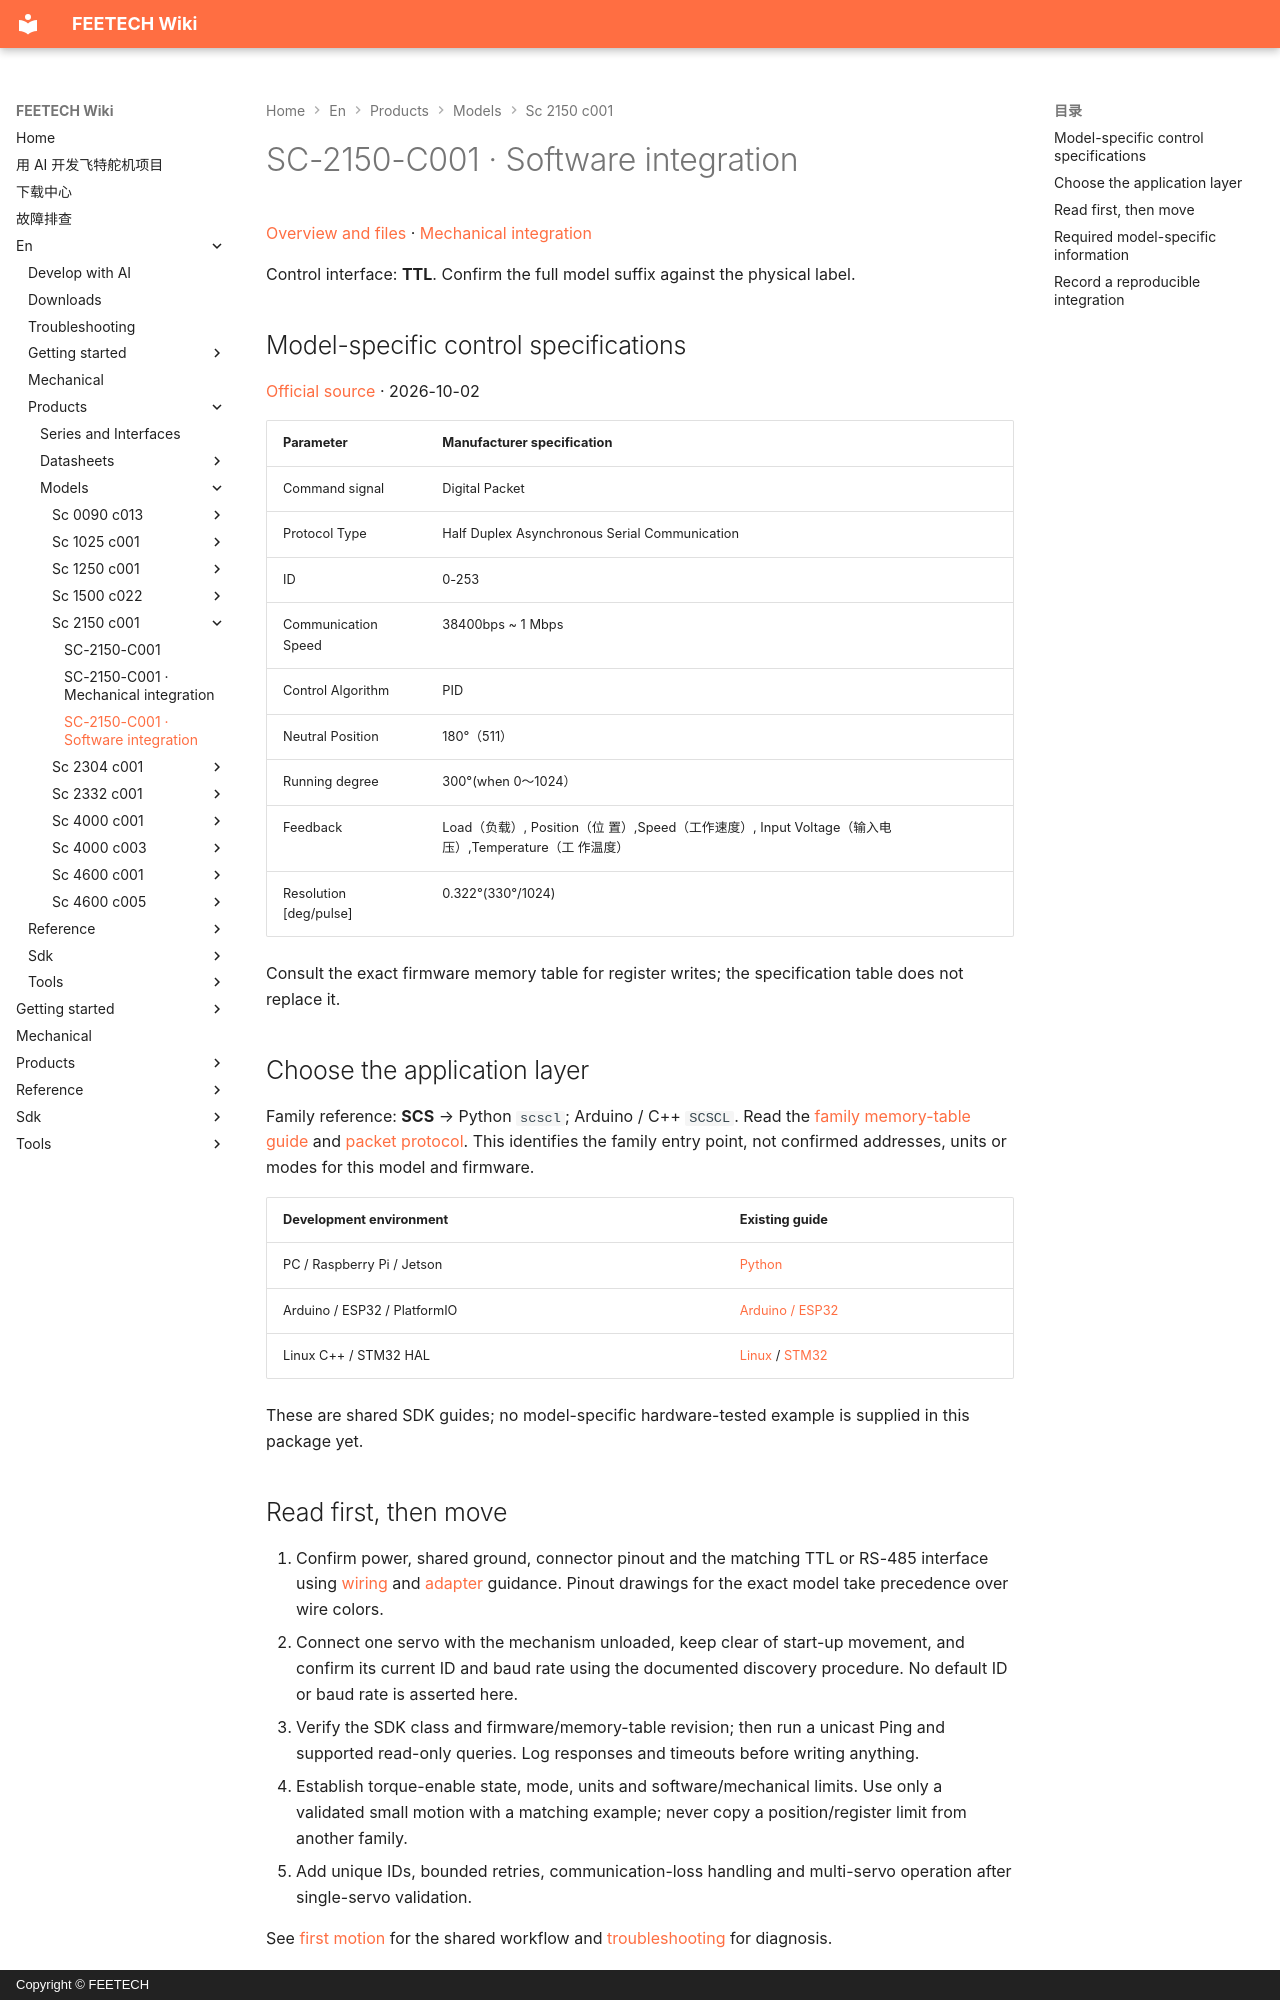

repository: ftservo/ftservo-wiki · page: en/products/models/sc-2150-c001/software/index.html · generator: mkdocs · copyright: Copyright © FEETECH

# SC-2150-C001 · Software integration

[Overview and files](main.md) · [Mechanical integration](mechanical.md)

Control interface: **TTL**. Confirm the full model suffix against the physical label.

<!-- official-control:start -->
## Model-specific control specifications

[Official source](https://www.feetechrc.com/74v18kg-serial-bus-steering-gear) · 2026-10-02

| Parameter | Manufacturer specification |
| --- | --- |
| Command signal | Digital Packet |
| Protocol Type | Half Duplex Asynchronous Serial Communication |
| ID | 0-253 |
| Communication Speed | 38400bps ~ 1 Mbps |
| Control Algorithm | PID |
| Neutral Position | 180°（511） |
| Running degree | 300°(when 0～1024） |
| Feedback | Load（负载）, Position（位 置）,Speed（工作速度）, Input Voltage（输入电压）,Temperature（工 作温度） |
| Resolution [deg/pulse] | 0.322°(330°/1024) |

Consult the exact firmware memory table for register writes; the specification table does not replace it.
<!-- official-control:end -->

## Choose the application layer

Family reference: **SCS** → Python `scscl`; Arduino / C++ `SCSCL`. Read the [family memory-table guide](../../../reference/parameter/memory-scscl.md) and [packet protocol](../../../reference/protocol/index.md). This identifies the family entry point, not confirmed addresses, units or modes for this model and firmware.

| Development environment | Existing guide |
| --- | --- |
| PC / Raspberry Pi / Jetson | [Python](../../../sdk/python.md) |
| Arduino / ESP32 / PlatformIO | [Arduino / ESP32](../../../sdk/arduino.md) |
| Linux C++ / STM32 HAL | [Linux](../../../sdk/linux.md) / [STM32](../../../sdk/stm32.md) |

These are shared SDK guides; no model-specific hardware-tested example is supplied in this package yet.
